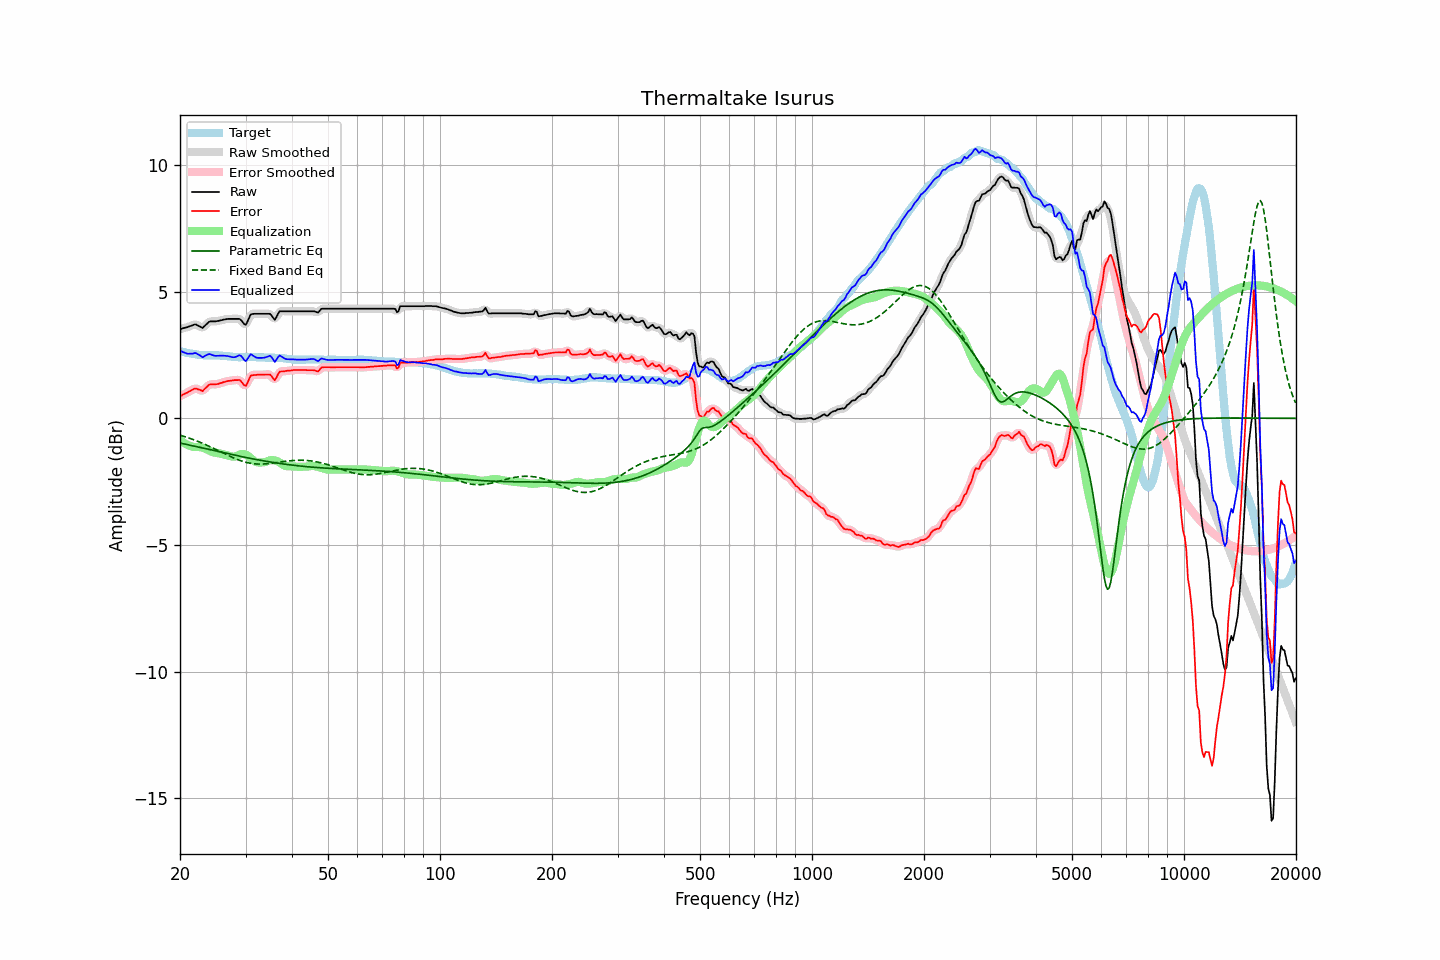

The file beside this chart, header and first rows:
frequency, raw, error, smoothed, error_smoothed, equalization, parametric_eq, fixed_band_eq, equalized_raw, equalized_smoothed, target
20.00, 3.52, 0.87, 3.52, 0.87, -0.84, -0.97, -0.66, 2.68, 2.68, 2.65
20.20, 3.54, 0.90, 3.54, 0.90, -0.90, -0.99, -0.68, 2.64, 2.64, 2.64
20.40, 3.56, 0.94, 3.55, 0.94, -0.94, -1.00, -0.70, 2.61, 2.61, 2.62
20.61, 3.58, 0.97, 3.57, 0.97, -0.99, -1.02, -0.72, 2.59, 2.59, 2.61
20.81, 3.59, 1.00, 3.59, 1.00, -1.03, -1.03, -0.74, 2.56, 2.57, 2.59
21.02, 3.61, 1.03, 3.61, 1.03, -1.06, -1.04, -0.77, 2.55, 2.55, 2.58
21.23, 3.64, 1.07, 3.63, 1.07, -1.08, -1.06, -0.79, 2.55, 2.55, 2.57
21.44, 3.66, 1.10, 3.66, 1.11, -1.11, -1.07, -0.81, 2.55, 2.55, 2.56
21.66, 3.68, 1.14, 3.69, 1.14, -1.12, -1.08, -0.83, 2.55, 2.56, 2.54
21.87, 3.71, 1.17, 3.70, 1.17, -1.13, -1.10, -0.86, 2.58, 2.57, 2.54
22.09, 3.71, 1.18, 3.70, 1.17, -1.13, -1.11, -0.88, 2.57, 2.56, 2.53
22.31, 3.67, 1.15, 3.68, 1.16, -1.13, -1.13, -0.91, 2.53, 2.54, 2.52
22.54, 3.64, 1.13, 3.63, 1.12, -1.14, -1.14, -0.93, 2.50, 2.50, 2.51
22.76, 3.61, 1.11, 3.60, 1.10, -1.14, -1.16, -0.96, 2.46, 2.45, 2.50
22.99, 3.57, 1.07, 3.60, 1.10, -1.16, -1.17, -0.99, 2.41, 2.44, 2.50
23.22, 3.63, 1.14, 3.62, 1.13, -1.18, -1.18, -1.01, 2.45, 2.45, 2.49
23.45, 3.69, 1.20, 3.68, 1.19, -1.20, -1.20, -1.04, 2.48, 2.48, 2.49
23.69, 3.75, 1.26, 3.75, 1.27, -1.23, -1.21, -1.07, 2.51, 2.52, 2.49
23.92, 3.81, 1.32, 3.80, 1.31, -1.27, -1.23, -1.10, 2.54, 2.53, 2.49
24.16, 3.83, 1.34, 3.82, 1.34, -1.30, -1.24, -1.13, 2.53, 2.52, 2.49
24.40, 3.83, 1.34, 3.83, 1.34, -1.33, -1.26, -1.16, 2.50, 2.50, 2.49
24.65, 3.83, 1.34, 3.83, 1.34, -1.35, -1.27, -1.19, 2.48, 2.48, 2.49
24.89, 3.83, 1.34, 3.83, 1.34, -1.36, -1.28, -1.22, 2.47, 2.47, 2.49
25.14, 3.84, 1.35, 3.84, 1.35, -1.37, -1.30, -1.25, 2.47, 2.47, 2.49
25.39, 3.85, 1.36, 3.85, 1.36, -1.38, -1.31, -1.28, 2.47, 2.47, 2.49
25.65, 3.87, 1.39, 3.86, 1.38, -1.39, -1.33, -1.31, 2.48, 2.48, 2.48
25.91, 3.88, 1.40, 3.88, 1.41, -1.40, -1.34, -1.34, 2.47, 2.48, 2.48
26.16, 3.90, 1.43, 3.90, 1.43, -1.42, -1.35, -1.38, 2.48, 2.47, 2.47
26.43, 3.91, 1.44, 3.91, 1.44, -1.44, -1.37, -1.41, 2.47, 2.47, 2.47
26.69, 3.92, 1.46, 3.92, 1.46, -1.46, -1.38, -1.44, 2.46, 2.46, 2.46
26.96, 3.93, 1.48, 3.92, 1.47, -1.47, -1.40, -1.47, 2.46, 2.45, 2.45
27.23, 3.93, 1.48, 3.93, 1.48, -1.49, -1.41, -1.50, 2.44, 2.44, 2.45
27.50, 3.93, 1.49, 3.93, 1.49, -1.50, -1.42, -1.53, 2.42, 2.42, 2.44
27.77, 3.93, 1.50, 3.93, 1.50, -1.51, -1.44, -1.55, 2.41, 2.41, 2.43
28.05, 3.93, 1.51, 3.93, 1.51, -1.51, -1.45, -1.58, 2.42, 2.42, 2.42
28.33, 3.93, 1.51, 3.93, 1.52, -1.49, -1.47, -1.61, 2.43, 2.44, 2.42
28.62, 3.93, 1.51, 3.93, 1.52, -1.46, -1.48, -1.63, 2.46, 2.47, 2.42
28.90, 3.93, 1.52, 3.91, 1.50, -1.43, -1.49, -1.66, 2.49, 2.48, 2.41
29.19, 3.88, 1.46, 3.87, 1.45, -1.41, -1.51, -1.68, 2.46, 2.45, 2.42
29.48, 3.80, 1.38, 3.79, 1.37, -1.41, -1.52, -1.70, 2.39, 2.38, 2.42
29.78, 3.72, 1.30, 3.73, 1.31, -1.42, -1.53, -1.72, 2.30, 2.31, 2.42
30.08, 3.70, 1.28, 3.74, 1.32, -1.44, -1.55, -1.74, 2.26, 2.30, 2.42
30.38, 3.83, 1.41, 3.83, 1.41, -1.47, -1.56, -1.75, 2.35, 2.36, 2.42
30.68, 3.97, 1.55, 3.96, 1.54, -1.52, -1.57, -1.76, 2.45, 2.44, 2.42
30.99, 4.11, 1.69, 4.07, 1.65, -1.57, -1.58, -1.78, 2.54, 2.50, 2.42
31.30, 4.12, 1.70, 4.12, 1.71, -1.63, -1.60, -1.79, 2.49, 2.50, 2.42
31.61, 4.13, 1.71, 4.14, 1.72, -1.68, -1.61, -1.79, 2.45, 2.46, 2.42
31.93, 4.13, 1.71, 4.13, 1.71, -1.72, -1.62, -1.80, 2.41, 2.41, 2.42
32.24, 4.13, 1.72, 4.13, 1.72, -1.74, -1.63, -1.80, 2.39, 2.39, 2.41
32.57, 4.13, 1.72, 4.13, 1.72, -1.74, -1.64, -1.81, 2.39, 2.39, 2.41
32.89, 4.13, 1.72, 4.13, 1.72, -1.74, -1.66, -1.81, 2.39, 2.39, 2.41
33.22, 4.13, 1.72, 4.13, 1.72, -1.74, -1.67, -1.81, 2.39, 2.39, 2.41
33.55, 4.13, 1.72, 4.13, 1.72, -1.74, -1.68, -1.80, 2.39, 2.39, 2.41
33.89, 4.13, 1.73, 4.13, 1.73, -1.72, -1.69, -1.80, 2.40, 2.40, 2.40
34.23, 4.13, 1.73, 4.13, 1.74, -1.70, -1.70, -1.79, 2.43, 2.43, 2.40
34.57, 4.13, 1.73, 4.13, 1.74, -1.67, -1.71, -1.79, 2.45, 2.46, 2.40
34.92, 4.13, 1.73, 4.11, 1.71, -1.66, -1.72, -1.78, 2.47, 2.45, 2.40
35.27, 4.06, 1.66, 4.04, 1.64, -1.65, -1.73, -1.77, 2.41, 2.39, 2.40
35.62, 3.97, 1.57, 3.97, 1.57, -1.65, -1.74, -1.77, 2.32, 2.32, 2.40
35.97, 3.89, 1.50, 3.95, 1.56, -1.66, -1.75, -1.76, 2.23, 2.28, 2.39
... 635 more rows
